The GitHub repository FloHab/SchereSteinPapier contains a labelled image folder "SchereSteinPapier" with 3 categories: papier, schere, stein. Examples follow, each with its label.

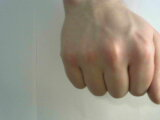
Label: stein

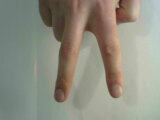
Label: schere

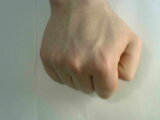
Label: stein

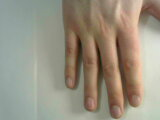
Label: papier

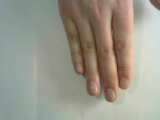
Label: papier

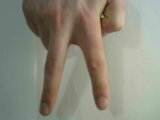
Label: schere
